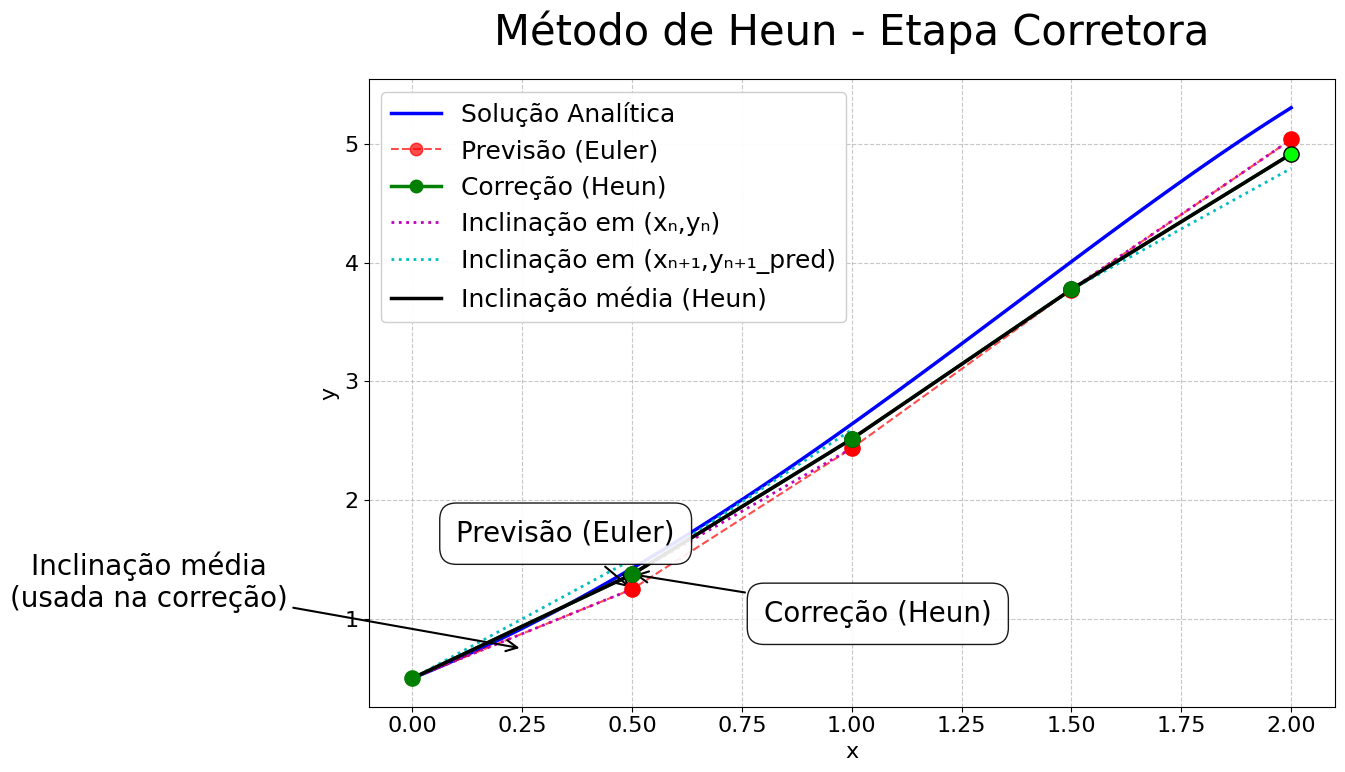

The matplotlib source for this figure:
import numpy as np
import matplotlib.pyplot as plt

# Configurações globais de fonte
plt.rcParams['font.family'] = 'Times New Roman'
plt.rcParams['font.size'] = 16  # Tamanho base aumentado
plt.rcParams['axes.titlesize'] = 18  # Título do gráfico
plt.rcParams['axes.labelsize'] = 16  # Rótulos dos eixos
plt.rcParams['xtick.labelsize'] = 16  # Rótulos do eixo x
plt.rcParams['ytick.labelsize'] = 16  # Rótulos do eixo y
plt.rcParams['legend.fontsize'] = 14  # Legenda

# Definindo a EDO: dy/dx = f(x, y)
def f(x, y):
    return y - x**2 + 1  # Exemplo: dy/dx = y - x² + 1

# Solução analítica para comparação
def solucao_analitica(x):
    return (x + 1)**2 - 0.5 * np.exp(x)

# Parâmetros do método
x0 = 0.0
y0 = 0.5
h = 0.5  # Tamanho do passo
x_final = 2.0

# Método de Heun (preditor-corretor)
x_heun = [x0]
y_preditor = [y0]  # Armazena as previsões (Euler)
y_heun = [y0]      # Armazena as correções (Heun)

# Executando o método de Heun
while x_heun[-1] < x_final:
    # **Etapa Preditora (Euler)**
    x_novo = x_heun[-1] + h
    y_pred = y_heun[-1] + h * f(x_heun[-1], y_heun[-1])
    
    # **Etapa Corretora (Heun)**
    y_corr = y_heun[-1] + (h / 2) * (f(x_heun[-1], y_heun[-1]) + f(x_novo, y_pred))
    
    # Armazenando valores
    x_heun.append(x_novo)
    y_preditor.append(y_pred)
    y_heun.append(y_corr)

# Gerando pontos para a solução analítica
x_analitico = np.linspace(x0, x_final, 100)
y_analitico = solucao_analitica(x_analitico)

# Criando o gráfico focado na **etapa corretora**
plt.figure(figsize=(14, 8))  # Tamanho ligeiramente aumentado

# 1. Solução analítica (referência)
plt.plot(x_analitico, y_analitico, 'b-', label='Solução Analítica', linewidth=2.5)

# 2. Previsão de Euler (Preditor)
plt.plot(x_heun, y_preditor, 'ro--', label='Previsão (Euler)', linewidth=1.5, markersize=9, alpha=0.7)

# 3. Solução corrigida (Heun)
plt.plot(x_heun, y_heun, 'go-', label='Correção (Heun)', linewidth=2.5, markersize=9)

# 4. Elementos explicativos da **correção**
for i in range(len(x_heun) - 1):
    # Ponto inicial (verde)
    plt.scatter(x_heun[i], y_heun[i], color='green', s=120, zorder=5)
    
    # Previsão de Euler (vermelho)
    plt.scatter(x_heun[i+1], y_preditor[i+1], color='red', s=120, zorder=5)
    
    # Correção de Heun (verde)
    plt.scatter(x_heun[i+1], y_heun[i+1], color='lime', s=120, zorder=5, edgecolor='black')
    
    # Inclinação no ponto inicial (f(xₙ, yₙ))
    x_tang1 = np.linspace(x_heun[i], x_heun[i+1], 10)
    y_tang1 = y_heun[i] + (x_tang1 - x_heun[i]) * f(x_heun[i], y_heun[i])
    plt.plot(x_tang1, y_tang1, 'm:', linewidth=2, label='Inclinação em (xₙ,yₙ)' if i == 0 else "")
    
    # Inclinação no ponto predito (f(xₙ₊₁, yₙ₊₁_pred)))
    x_tang2 = np.linspace(x_heun[i], x_heun[i+1], 10)
    y_tang2 = y_heun[i] + (x_tang2 - x_heun[i]) * f(x_heun[i+1], y_preditor[i+1])
    plt.plot(x_tang2, y_tang2, 'c:', linewidth=2, label='Inclinação em (xₙ₊₁,yₙ₊₁_pred)' if i == 0 else "")
    
    # Média das inclinações (etapa corretora)
    x_tang_avg = np.linspace(x_heun[i], x_heun[i+1], 10)
    y_tang_avg = y_heun[i] + (x_tang_avg - x_heun[i]) * 0.5 * (f(x_heun[i], y_heun[i]) + f(x_heun[i+1], y_preditor[i+1]))
    plt.plot(x_tang_avg, y_tang_avg, 'k-', linewidth=2.5, label='Inclinação média (Heun)' if i == 0 else "")

# Anotações explicativas
plt.annotate('Previsão (Euler)',
             xy=(x_heun[1], y_preditor[1]),
             xytext=(x_heun[1]-0.4, y_preditor[1]+0.4),
             arrowprops=dict(arrowstyle='->', linewidth=1.5),
             bbox=dict(boxstyle='round,pad=0.6', fc='white', alpha=0.9),
             fontsize=20)

plt.annotate('Correção (Heun)',
             xy=(x_heun[1], y_heun[1]),
             xytext=(x_heun[1]+0.3, y_heun[1]-0.4),
             arrowprops=dict(arrowstyle='->', linewidth=1.5),
             bbox=dict(boxstyle='round,pad=0.6', fc='white', alpha=0.9),
             fontsize=20)

plt.annotate('Inclinação média\n(usada na correção)',
             xy=(x_heun[0]+h/2, y_heun[0] + 0.25),
             xytext=(x_heun[0]-0.6, y_heun[0]+0.6),
             arrowprops=dict(arrowstyle='->', linewidth=1.5),
             fontsize=20,
             ha='center')

# Configurações do gráfico (COM A JUSTE DA LEGENDA)
plt.title('Método de Heun - Etapa Corretora', pad=25, fontsize=30)
plt.xlabel('x')
plt.ylabel('y')
plt.legend(
    loc='upper left',
    framealpha=0.95,
    prop={'family': 'Times New Roman', 'size': 18}  # Tamanho aumentado para as legendas
)
plt.grid(True, linestyle='--', alpha=0.7)

plt.tight_layout()
plt.show()
